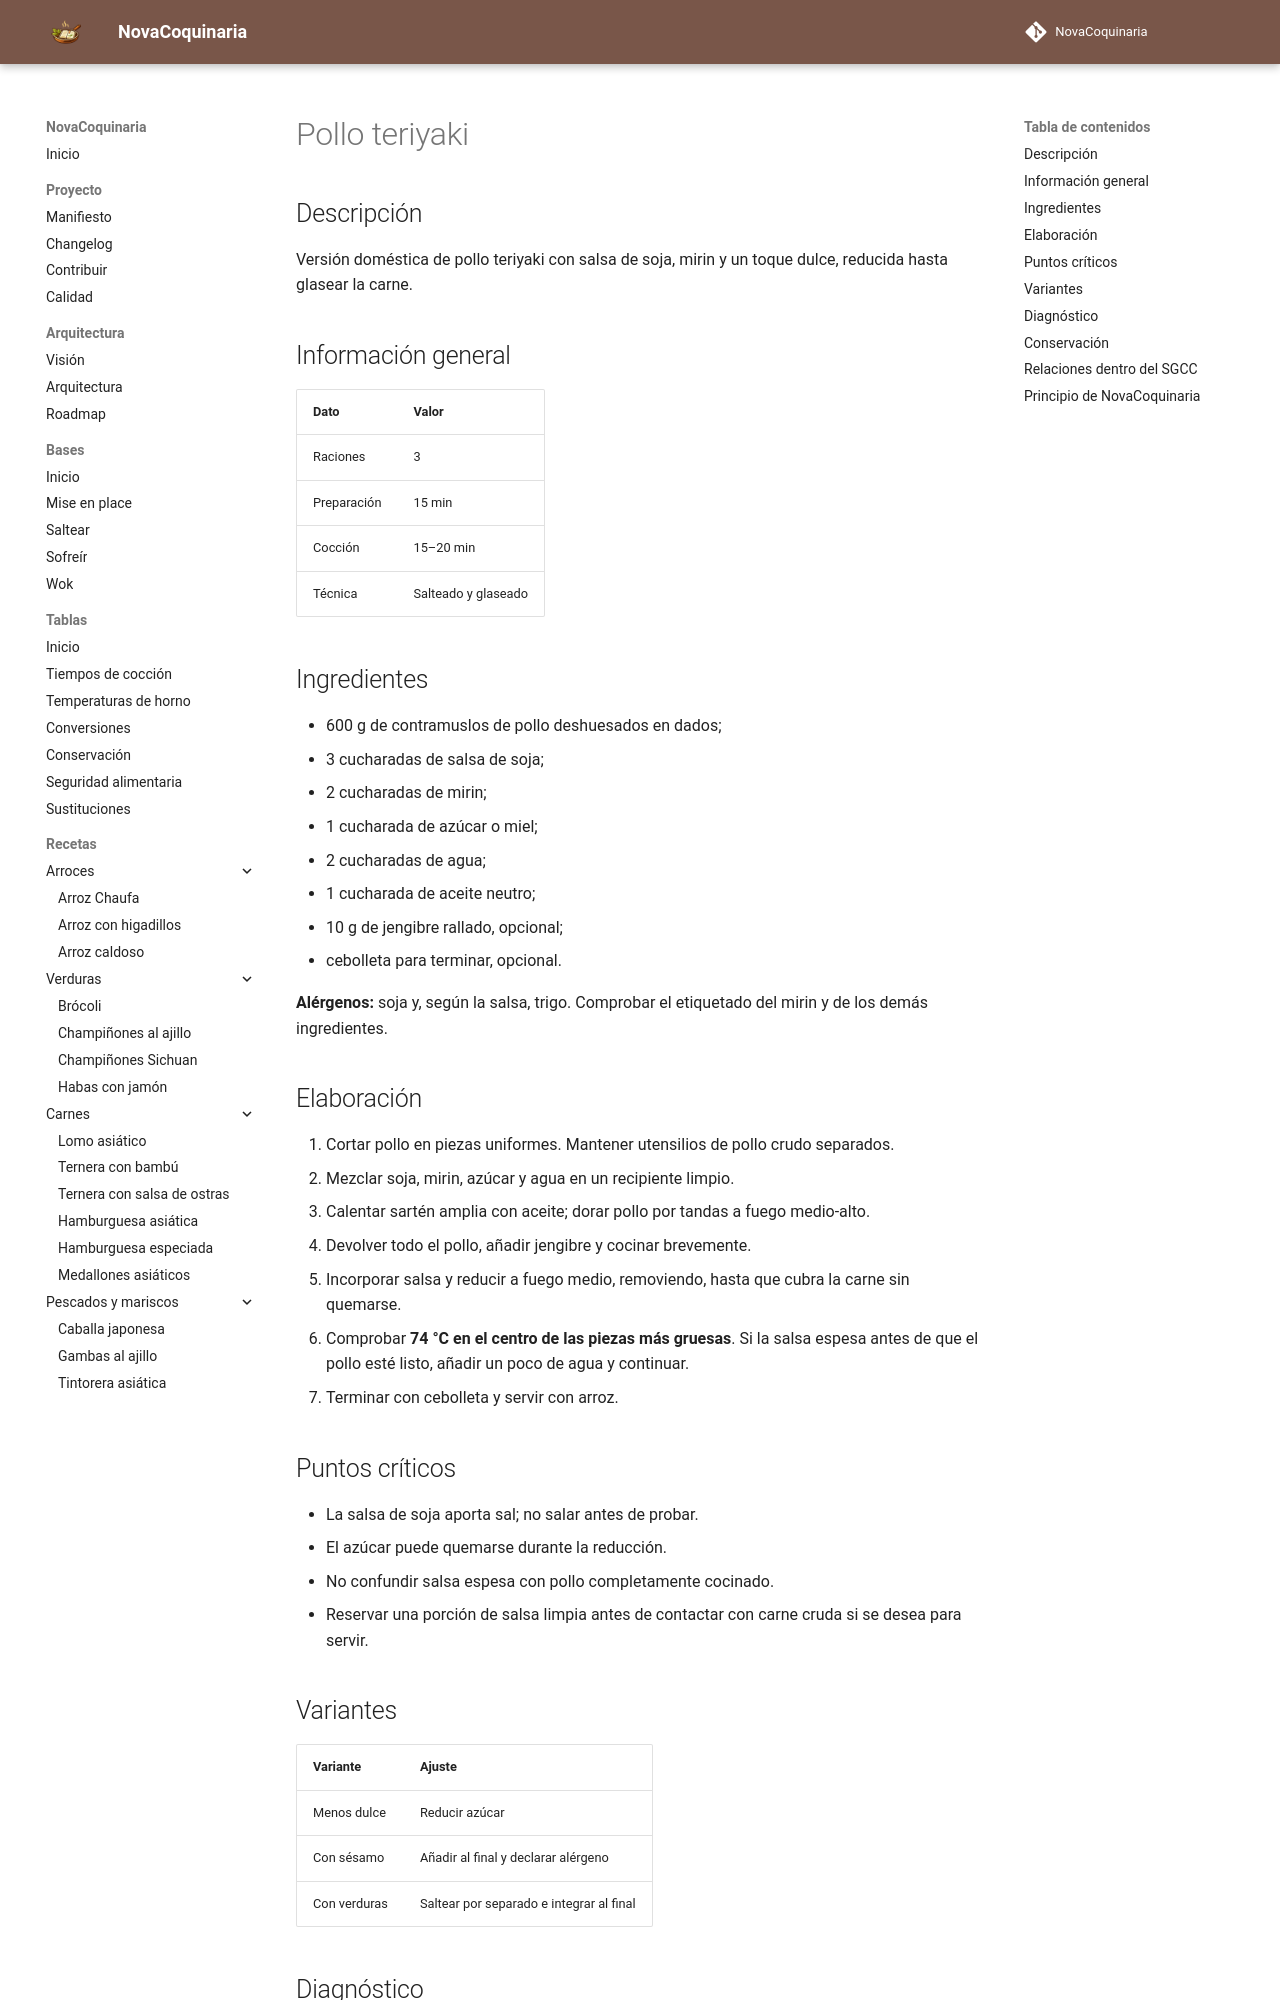

repository: fran-eliot/NovaCoquinaria · page: 07_Cocina_Asiatica/pollo_teriyaki.html · generator: mkdocs

---
id: REC-0067
tipo: receta
titulo: Pollo teriyaki
categoria: Cocina Asiática
estado: borrador
version: 1.0.0
ultima_revision: 2026-11-14
etiquetas:
  - cocina-asiatica
  - receta
---

# Pollo teriyaki

## Descripción

Versión doméstica de pollo teriyaki con salsa de soja, mirin y un toque dulce, reducida hasta glasear la carne.

## Información general

| Dato | Valor |
|---|---|
| Raciones | 3 |
| Preparación | 15 min |
| Cocción | 15–20 min |
| Técnica | Salteado y glaseado |

## Ingredientes

- 600 g de contramuslos de pollo deshuesados en dados;
- 3 cucharadas de salsa de soja;
- 2 cucharadas de mirin;
- 1 cucharada de azúcar o miel;
- 2 cucharadas de agua;
- 1 cucharada de aceite neutro;
- 10 g de jengibre rallado, opcional;
- cebolleta para terminar, opcional.

**Alérgenos:** soja y, según la salsa, trigo. Comprobar el etiquetado del mirin y de los demás ingredientes.

## Elaboración

1. Cortar pollo en piezas uniformes. Mantener utensilios de pollo crudo separados.
2. Mezclar soja, mirin, azúcar y agua en un recipiente limpio.
3. Calentar sartén amplia con aceite; dorar pollo por tandas a fuego medio-alto.
4. Devolver todo el pollo, añadir jengibre y cocinar brevemente.
5. Incorporar salsa y reducir a fuego medio, removiendo, hasta que cubra la carne sin quemarse.
6. Comprobar **74 °C en el centro de las piezas más gruesas**. Si la salsa espesa antes de que el pollo esté listo, añadir un poco de agua y continuar.
7. Terminar con cebolleta y servir con arroz.

## Puntos críticos

- La salsa de soja aporta sal; no salar antes de probar.
- El azúcar puede quemarse durante la reducción.
- No confundir salsa espesa con pollo completamente cocinado.
- Reservar una porción de salsa limpia antes de contactar con carne cruda si se desea para servir.
